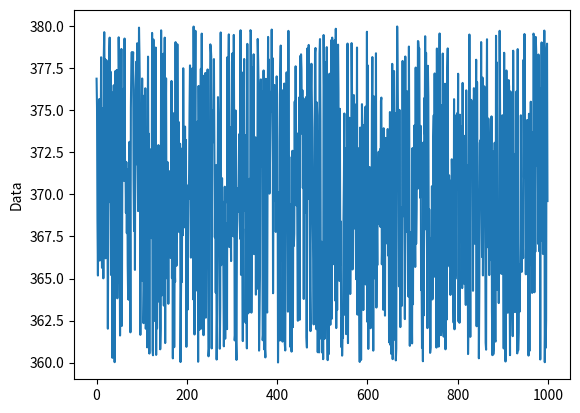

The matplotlib source for this figure:
import matplotlib.pyplot as plt
import random

'''
datos = []
for _ in range (1000):
    datos.append(random.randint(50,100))


datos = [random.randint(50,100)for _ in range(1000)]

plt.plot(datos)
plt.show()

'''

def smooth_curve_average(points, sample_size):
    smoothed_points = []

    return smoothed_points

def smooth_curve_exponential(points, factor=0.9):
    smoothed_points = []

    return smoothed_points

sample_size = 20
data_series = []
peaks = []

random.seed(0)

while len(data_series) < 1000:
    data_series.append(random.uniform(360, 380))

data_series_smooth_ex = smooth_curve_exponential(data_series, 0.95)
data_series_smooth_av = smooth_curve_average(data_series, 20)

plt.plot(data_series)
plt.plot(data_series_smooth_ex)
plt.plot(data_series_smooth_av)
plt.plot()
plt.ylabel("Data")

plt.show()


